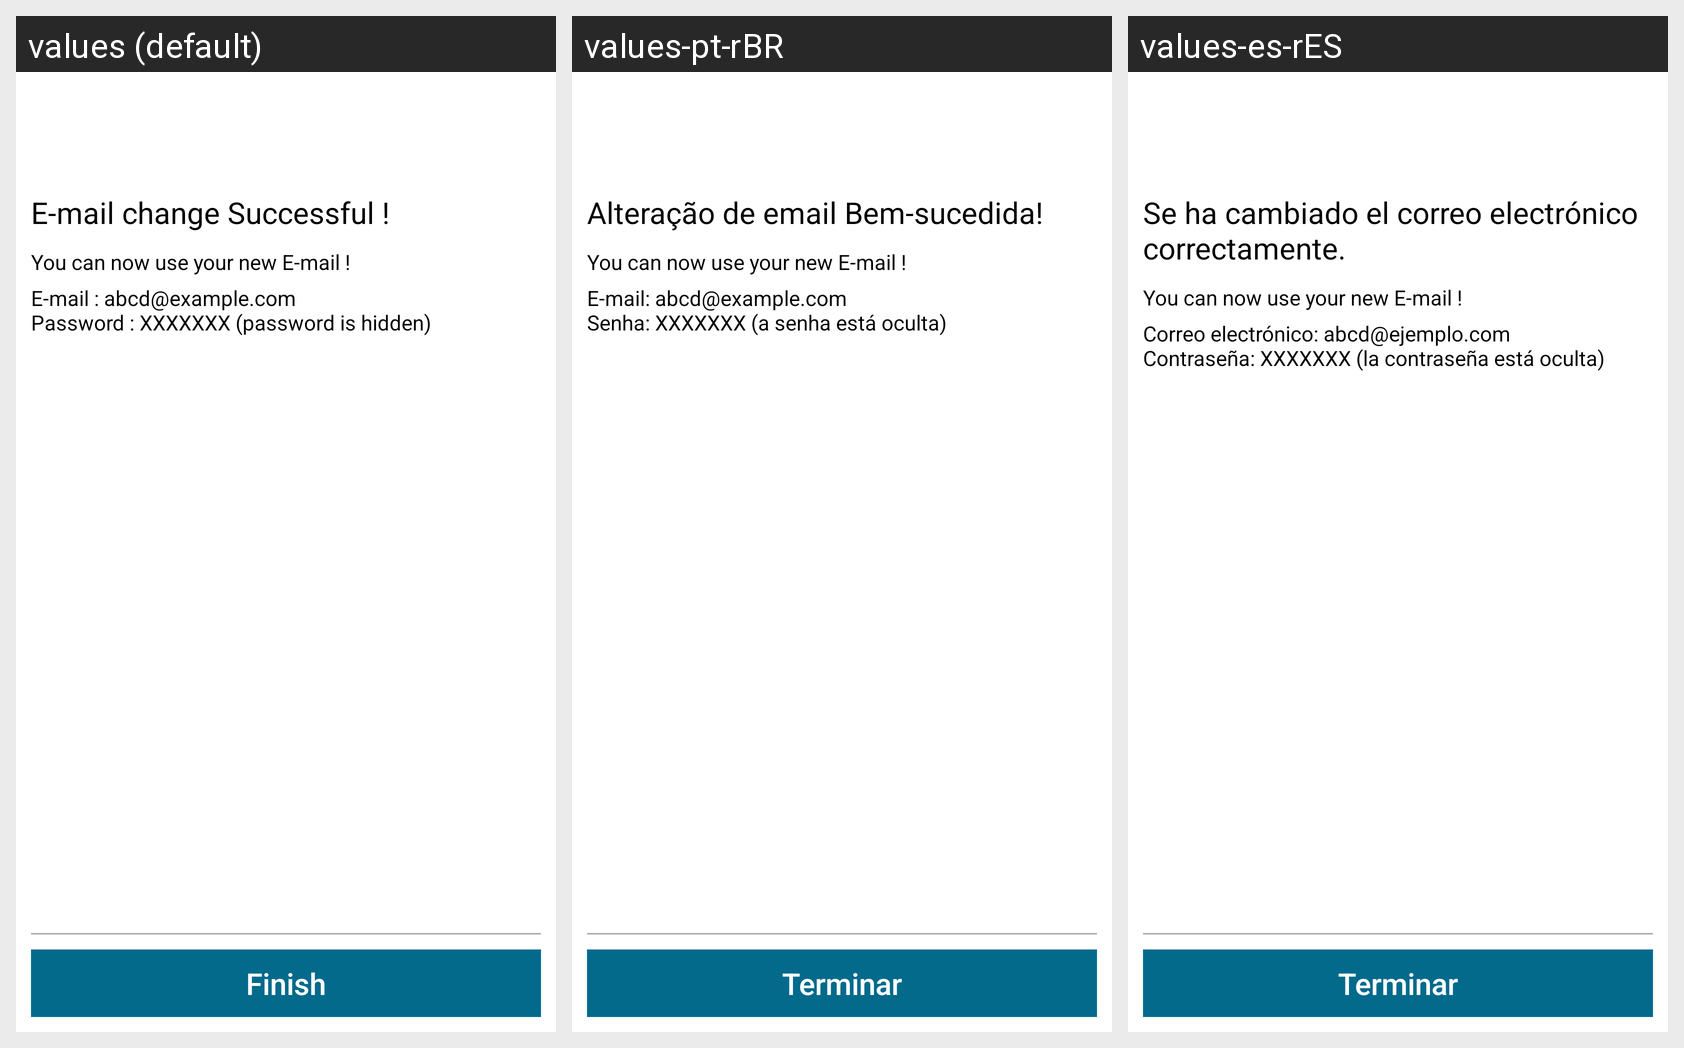

The Android screen above is rendered under several locales of the same app. Produce the string resources it draws, with the default and per-locale values.
Android screen res/layout/fragment_result_change_email.xml rendered under 3 locales, left to right: values (default), values-pt-rBR, values-es-rES. Device: Nexus 5 (rendered at 1080×1920; each locale shown at half size, 540×960, under a caption strip naming it); theme AppTheme.
Strings drawn on this screen, with the default value and each locale's value (text and hints the layout hard-codes, and strings that could not be matched under every locale, appear in the picture but are not listed):

fragment_result_change_email_finish_button_text
  values: Finish
  values-pt-rBR: Terminar
  values-es-rES: Terminar

fragment_result_change_email_header_message_text
  values: E-mail change Successful !
  values-pt-rBR: Alteração de email Bem-sucedida!
  values-es-rES: Se ha cambiado el correo electrónico correctamente.

fragment_result_change_email_account_credentials_text
  values: E-mail : abcd@example.com
      Password : XXXXXXX (password is hidden)
  values-pt-rBR: E-mail: abcd@example.com 
      Senha: XXXXXXX (a senha está oculta)
  values-es-rES: Correo electrónico: abcd@ejemplo.com 
      Contraseña: XXXXXXX (la contraseña está oculta)
